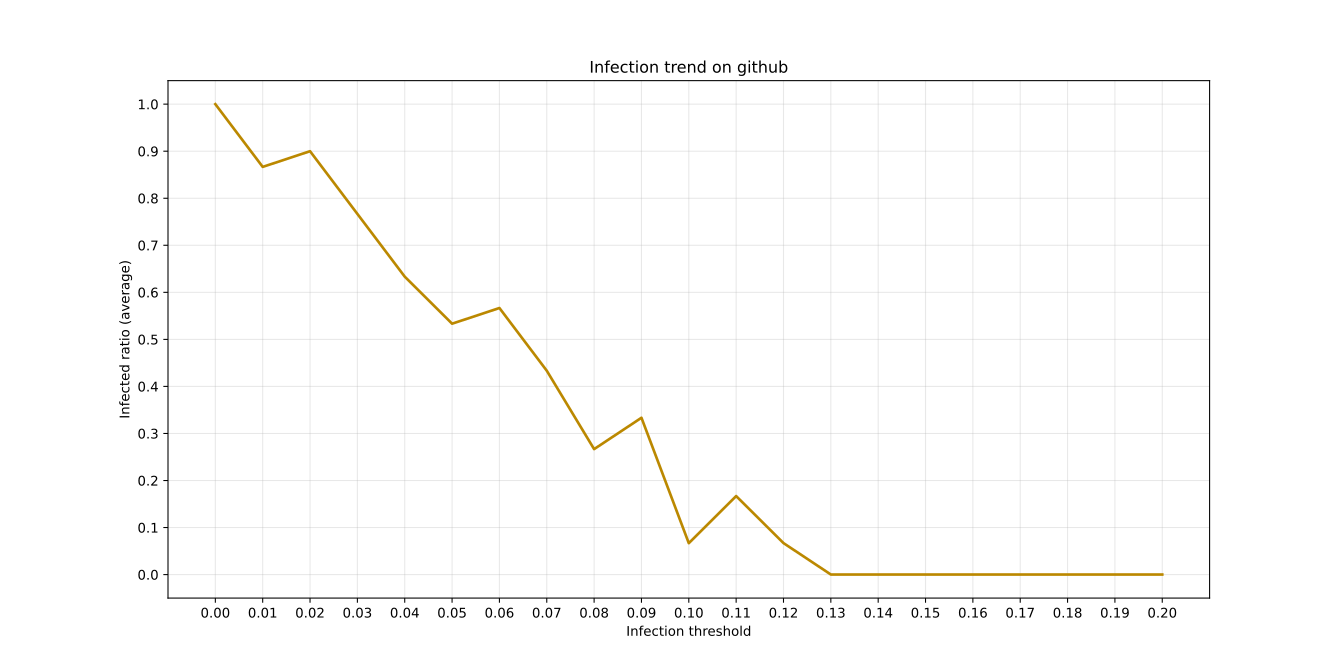

The data file committed next to this chart (first rows):
, X, Y
0, 0.0, 1.0
1, 0.01, 0.8667
2, 0.02, 0.9
3, 0.03, 0.7667
4, 0.04, 0.6333
5, 0.05, 0.5334
6, 0.06, 0.5667
7, 0.07, 0.4334
8, 0.08, 0.2667
9, 0.09, 0.3334
10, 0.1, 0.06678
11, 0.11, 0.1669
12, 0.12, 0.06695
13, 0.13, 0.00013
14, 0.14, 0.0001538
15, 0.15, 7.515473032714414e-05
16, 0.16, 0.0001088
17, 0.17, 0.0001282
18, 0.18, 6.719717064544652e-05
19, 0.19, 6.100795755968171e-05
20, 0.2, 7.603890362511055e-05
